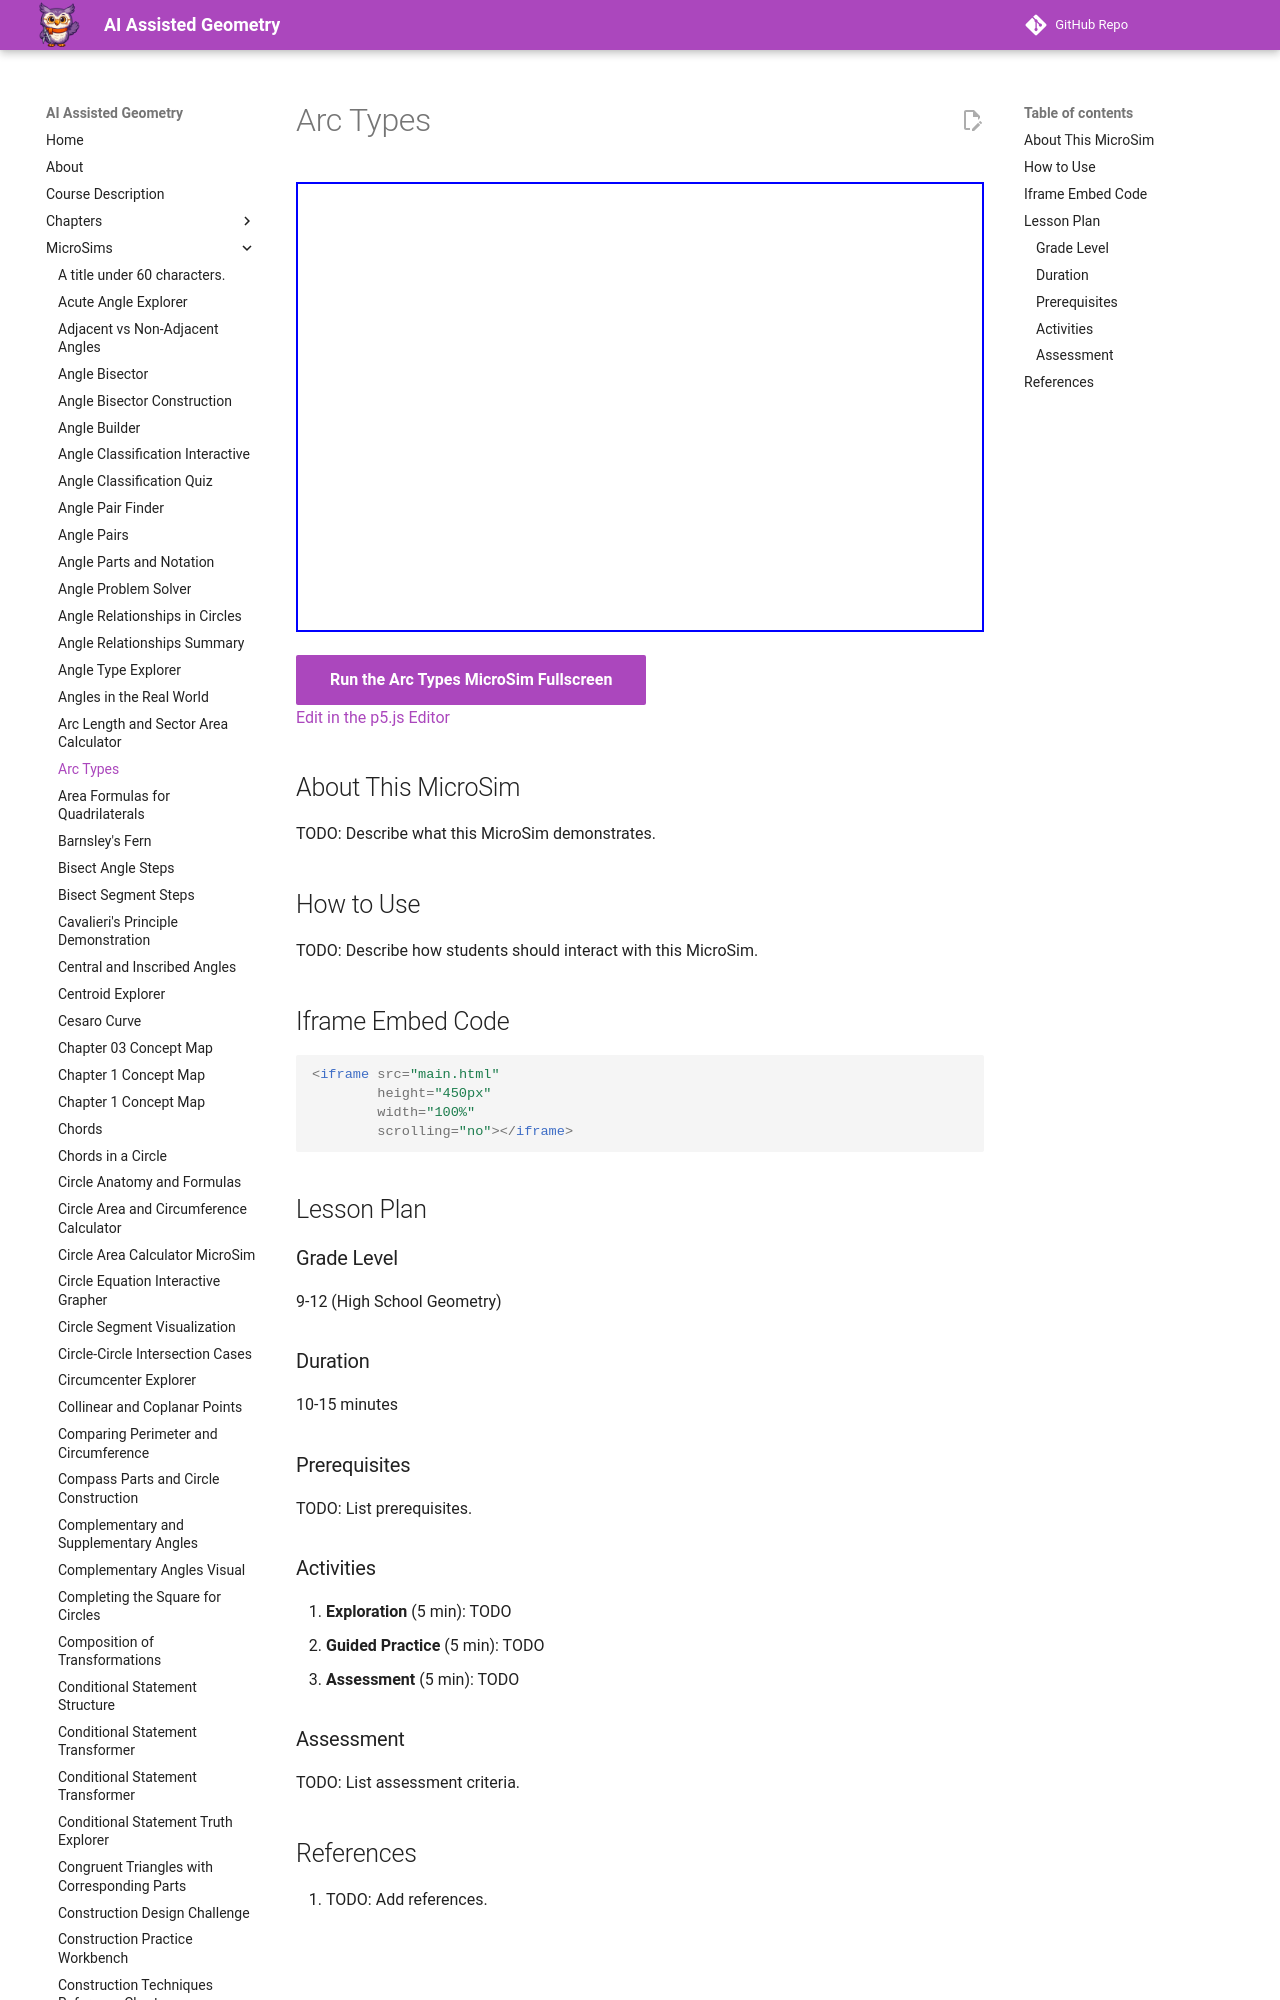

repository: dmccreary/geometry-course · page: sims/arc-types-explorer/index.html · generator: mkdocs

---
title: Arc Types
description: Interactive p5.js MicroSim for arc types.
image: /sims/arc-types-explorer/arc-types-explorer.png
og:image: /sims/arc-types-explorer/arc-types-explorer.png
twitter:image: /sims/arc-types-explorer/arc-types-explorer.png
social:
   cards: false
quality_score: 0
---
